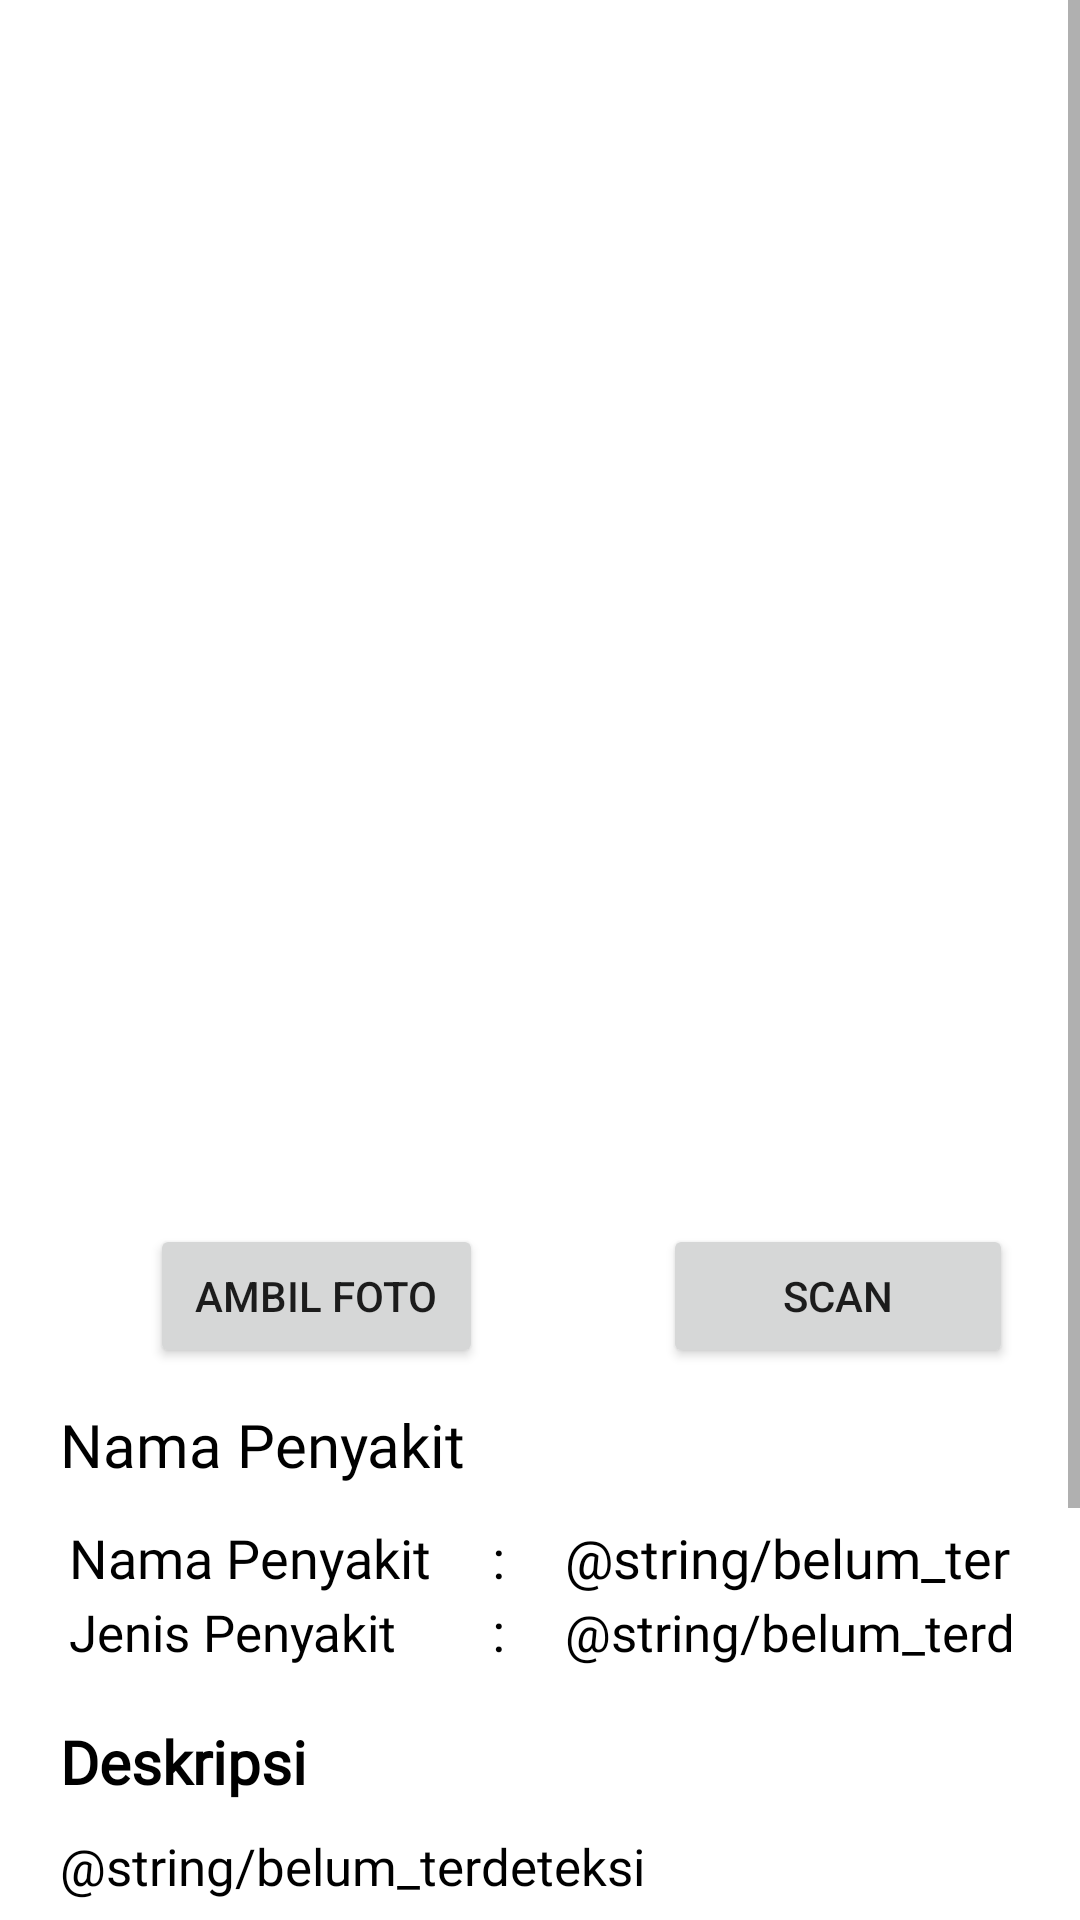

The Android layout XML behind this screen, and the referenced resources:
<!-- AndroidManifest.xml: application theme Theme.Sawithub -->
<!-- res/layout/fragment_scan.xml -->
<?xml version="1.0" encoding="utf-8"?>
<ScrollView xmlns:android="http://schemas.android.com/apk/res/android"
    xmlns:tools="http://schemas.android.com/tools"
    xmlns:app="http://schemas.android.com/apk/res-auto"
    android:layout_width="match_parent"
    android:layout_height="match_parent"
    tools:context=".ui.scan.ScanFragment">

    <androidx.constraintlayout.widget.ConstraintLayout
        android:layout_width="match_parent"
        android:layout_height="wrap_content"
        >

        <ImageView
            android:id="@+id/previewImage"
            android:layout_width="match_parent"
            android:layout_height="400dp"
            android:layout_marginStart="8dp"
            android:layout_marginTop="8dp"
            android:layout_marginEnd="8dp"
            android:layout_marginBottom="8dp"
            android:adjustViewBounds="true"
            app:layout_constraintEnd_toEndOf="parent"
            app:layout_constraintStart_toStartOf="parent"
            app:layout_constraintTop_toTopOf="parent"
            app:srcCompat="@drawable/ic_place_holder"
            android:contentDescription="@string/preview_image" />

        <Button
            android:id="@+id/btn_scan_foto"
            android:layout_width="wrap_content"
            android:layout_height="wrap_content"
            android:text="@string/ambil_foto"
            android:paddingHorizontal="15sp"
            android:layout_marginStart="50sp"
            app:layout_constraintStart_toStartOf="parent"
            app:layout_constraintTop_toBottomOf="@id/previewImage"
            />

        <Button
            android:id="@+id/btn_scan_proses"
            android:layout_width="wrap_content"
            android:layout_height="wrap_content"
            android:text="@string/scan"
            android:paddingHorizontal="40sp"
            android:layout_marginHorizontal="60sp"
            app:layout_constraintStart_toEndOf="@+id/btn_scan_foto"
            app:layout_constraintTop_toBottomOf="@+id/previewImage"
            />

        <TextView
            android:id="@+id/title_penyakit"
            android:layout_height="match_parent"
            android:layout_width="match_parent"
            android:layout_marginVertical="12sp"
            android:layout_marginHorizontal="20sp"
            android:text="@string/nama_penyakit"
            android:textSize="20sp"
            android:textColor="@color/black"
            android:fontFamily="@font/lato_bold"
            app:layout_constraintTop_toBottomOf="@+id/btn_scan_foto"
            app:layout_constraintStart_toStartOf="parent"
            app:layout_constraintEnd_toEndOf="parent"
            />

        <LinearLayout
            android:id="@+id/table_layout"
            android:layout_width="match_parent"
            android:layout_height="wrap_content"
            android:orientation="vertical"
            android:layout_marginHorizontal="15sp"
            app:layout_constraintTop_toBottomOf="@id/title_penyakit"
            app:layout_constraintStart_toStartOf="parent"
            app:layout_constraintEnd_toEndOf="parent">

            <TableLayout
                android:layout_marginTop="12sp"
                android:layout_width="match_parent"
                android:layout_height="wrap_content"
                android:layout_marginBottom="8dp"
                android:layout_marginEnd="8dp"
                android:layout_marginStart="8dp"
                android:orientation="horizontal"
                app:layout_constraintStart_toStartOf="parent"
                app:layout_constraintTop_toBottomOf="parent">

                <TableRow
                    android:layout_width="wrap_content"
                    android:layout_height="wrap_content"  >
                    <TextView
                        android:layout_column="1"
                        android:text="@string/nama_penyakit"
                        android:textColor="@color/black"
                        android:fontFamily="@font/lato"
                        android:textSize="18sp"/>

                    <TextView
                        android:layout_column="2"
                        android:textColor="@color/black"
                        android:fontFamily="@font/lato"
                        android:textSize="18sp"
                        android:text="@string/spasi"
                        android:paddingHorizontal="20sp"
                        android:textAlignment="center"
                        />

                    <TextView
                        android:id="@+id/nama_penyakit"
                        android:layout_column="3"
                        android:text="@string/belum_terdeteksi"
                        android:textColor="@color/black"
                        android:fontFamily="@font/lato"
                        android:textSize="18sp"/>
                </TableRow>

                <TableRow
                    android:layout_width="wrap_content"
                    android:layout_height="wrap_content"  >
                    <TextView
                        android:layout_column="1"
                        android:text="@string/jenis_penyakit"
                        android:textColor="@color/black"
                        android:fontFamily="@font/lato"
                        android:textSize="17sp"/>

                    <TextView
                        android:layout_column="2"
                        android:textColor="@color/black"
                        android:fontFamily="@font/lato"
                        android:textSize="18sp"
                        android:text="@string/spasi"
                        android:paddingHorizontal="20sp"
                        android:textAlignment="center"
                        />

                    <TextView
                        android:id="@+id/nama_jenis_penyakit"
                        android:layout_column="3"
                        android:text="@string/belum_terdeteksi"
                        android:textColor="@color/black"
                        android:fontFamily="@font/lato"
                        android:textSize="17sp"/>
                </TableRow>
            </TableLayout>
        </LinearLayout>

        <TextView
            android:id="@+id/deskripsi_penyakit"
            android:layout_width="match_parent"
            android:layout_height="wrap_content"
            android:layout_marginTop="10sp"
            android:layout_marginHorizontal="20sp"
            android:textSize="20sp"
            android:text="@string/deskripsi"
            android:textColor="@color/black"
            android:fontFamily="@font/lato_bold"
            android:textStyle="bold"
            app:layout_constraintStart_toStartOf="parent"
            app:layout_constraintTop_toBottomOf="@id/table_layout"
            />

        <TextView
            android:id="@+id/isi_deskripsi"
            android:layout_width="match_parent"
            android:layout_height="wrap_content"
            android:layout_marginTop="10sp"
            android:textSize="17sp"
            android:textColor="@color/black"
            android:fontFamily="@font/lato"
            android:text="@string/belum_terdeteksi"
            android:layout_marginHorizontal="20sp"
            app:layout_constraintStart_toStartOf="parent"
            app:layout_constraintTop_toBottomOf="@id/deskripsi_penyakit"
            />

        <TextView
            android:id="@+id/title_rekomendasi"
            android:layout_width="match_parent"
            android:layout_height="wrap_content"
            android:layout_marginTop="12sp"
            android:layout_marginHorizontal="20sp"
            android:textSize="20sp"
            android:text="@string/rekomendasi_penanganan"
            android:textColor="@color/black"
            android:fontFamily="@font/lato_bold"
            android:textStyle="bold"
            app:layout_constraintStart_toStartOf="parent"
            app:layout_constraintTop_toBottomOf="@id/isi_deskripsi"
            />

        <TextView
            android:id="@+id/isi_rekomendasi"
            android:layout_width="match_parent"
            android:layout_height="wrap_content"
            android:layout_marginTop="10sp"
            android:textSize="17sp"
            android:textColor="@color/black"
            android:fontFamily="@font/lato"
            android:text="@string/belum_terdeteksi"
            android:layout_marginHorizontal="20sp"
            app:layout_constraintStart_toStartOf="parent"
            app:layout_constraintTop_toBottomOf="@id/title_rekomendasi"
            />

        <Button
            android:id="@+id/button_konsul"
            android:layout_height="wrap_content"
            android:layout_width="match_parent"
            android:layout_marginHorizontal="30sp"
            android:text="@string/konsul"
            android:padding="12sp"
            android:layout_marginTop="12sp"
            android:layout_marginBottom="50sp"
            app:layout_constraintTop_toBottomOf="@id/isi_rekomendasi"
            app:layout_constraintStart_toStartOf="parent"
            app:layout_constraintEnd_toEndOf="parent"
            app:layout_constraintBottom_toBottomOf="parent"
            />

    </androidx.constraintlayout.widget.ConstraintLayout>

</ScrollView>
<!-- resources referenced by this layout -->
<resources>
  <color name="black">#FF000000</color>
  <string name="ambil_foto">Ambil Foto</string>
  <string name="deskripsi">Deskripsi</string>
  <string name="jenis_penyakit">Jenis Penyakit</string>
  <string name="konsul">Konsul</string>
  <string name="nama_penyakit">Nama Penyakit</string>
  <string name="preview_image">preview image</string>
  <string name="rekomendasi_penanganan">Rekomendasi Penanganan</string>
  <string name="scan">Scan</string>
  <string name="spasi">:</string>
  <style name="Theme.Sawithub" parent="Theme.MaterialComponents.Light.DarkActionBar">
          
          <item name="colorPrimary">@color/green_400</item>
          <item name="colorPrimaryVariant">@color/green_400</item>
          <item name="colorOnPrimary">@color/white</item>
          
          <item name="colorSecondary">@color/teal_200</item>
          <item name="colorSecondaryVariant">@color/teal_700</item>
          <item name="colorOnSecondary">@color/black</item>
          
          <item name="android:statusBarColor">?attr/colorPrimaryVariant</item>
          
          <item name="shapeAppearanceCircleImageView">
              @style/ShapeAppearance.sawithub.CircleImageView
          </item>
      </style>
  <color name="green_400">#42B549</color>
  <color name="white">#FFFFFFFF</color>
  <color name="teal_200">#FF03DAC5</color>
  <color name="teal_700">#FF018786</color>
  <style name="ShapeAppearance.sawithub.CircleImageView" parent="">
          <item name="cornerFamily">rounded</item>
          <item name="cornerSize">50%</item>
      </style>
</resources>
